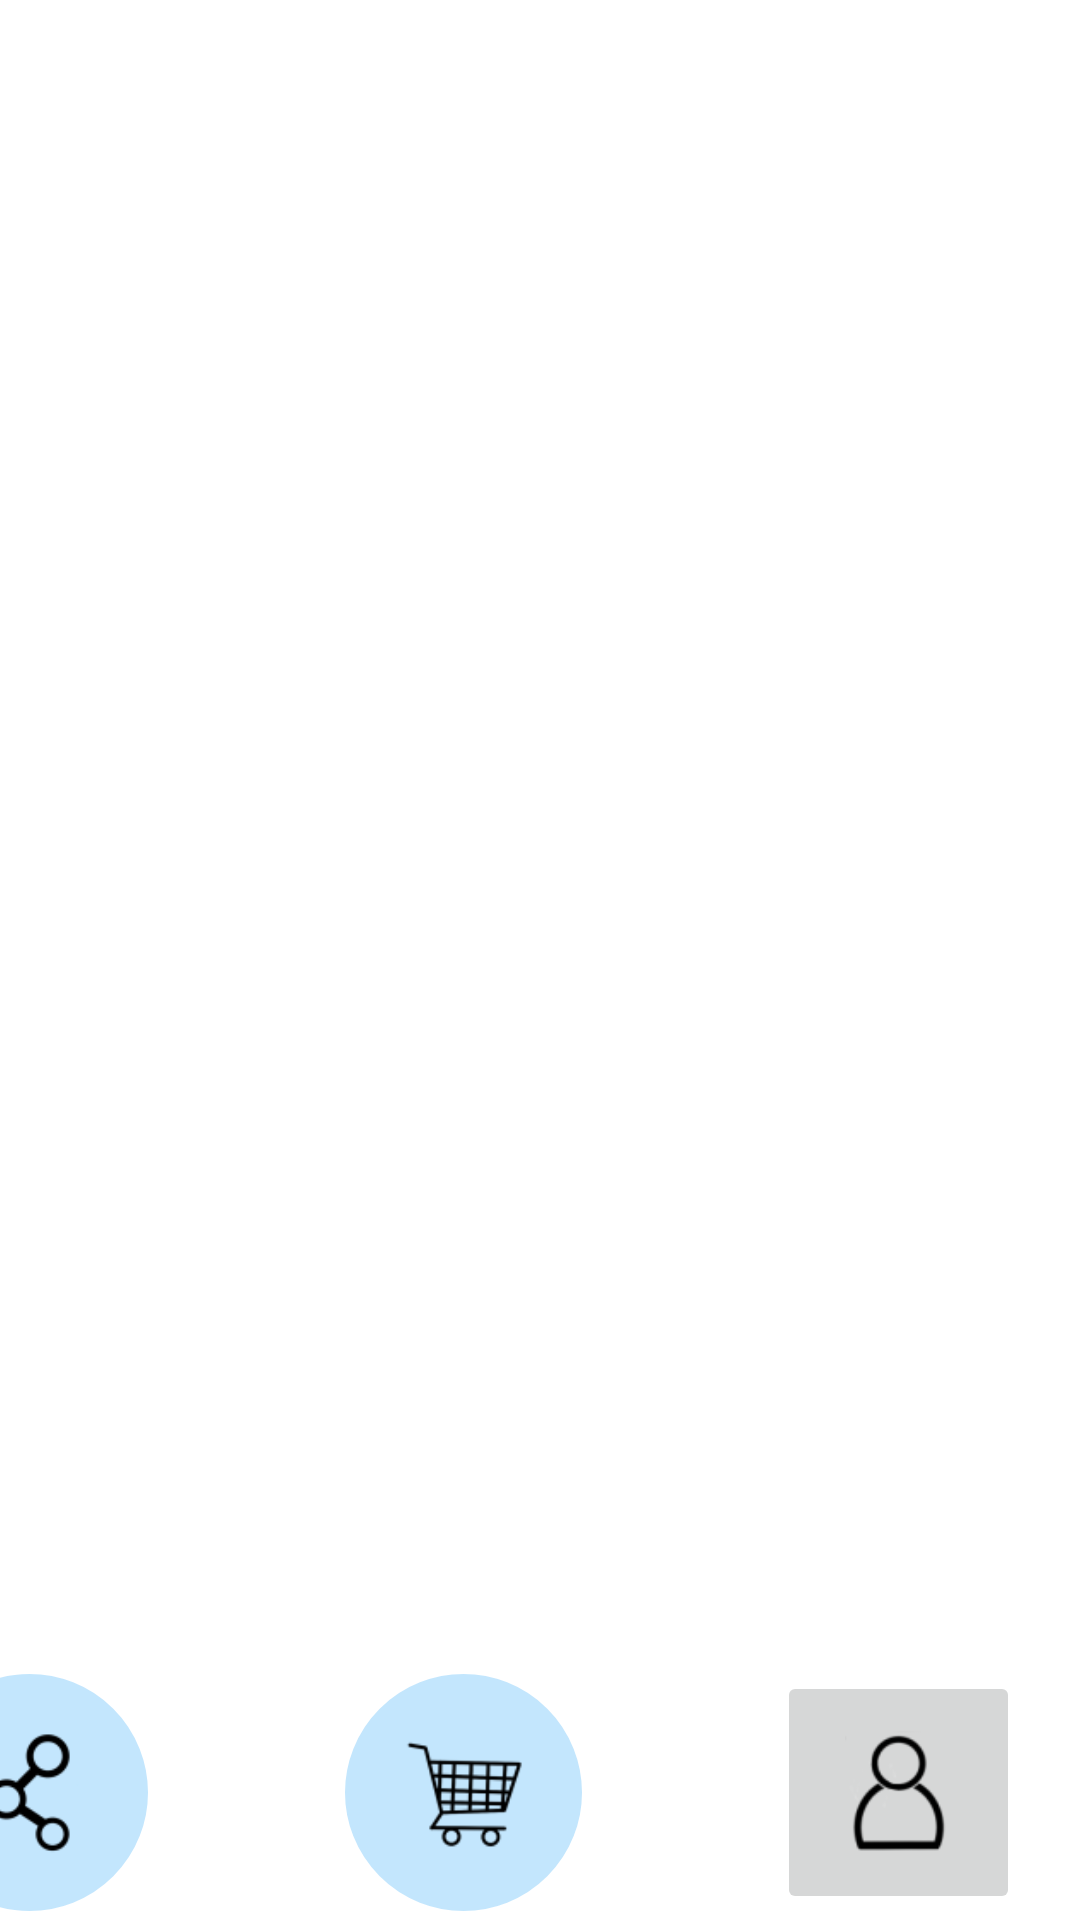

The Android layout XML behind this screen, and the referenced resources:
<!-- AndroidManifest.xml: application theme AppTheme -->
<!-- res/layout/activity_main.xml -->
<?xml version="1.0" encoding="utf-8"?>
<androidx.constraintlayout.widget.ConstraintLayout xmlns:android="http://schemas.android.com/apk/res/android"
    xmlns:app="http://schemas.android.com/apk/res-auto"
    xmlns:tools="http://schemas.android.com/tools"
    android:layout_width="match_parent"
    android:layout_height="match_parent"
    android:background="#FFFFFF"
    tools:context=".MainActivity">

    <ImageButton
        android:id="@+id/show"
        android:layout_width="81dp"
        android:layout_height="81dp"
        android:layout_marginEnd="310dp"
        android:layout_marginBottom="2dp"
        app:layout_constraintBottom_toBottomOf="parent"
        app:layout_constraintEnd_toEndOf="parent"
        android:background="@drawable/circle_button"
        app:srcCompat="@drawable/share"
        android:scaleType="fitCenter"
        android:padding="20dp"/>

    <ImageButton
        android:id="@+id/shop"
        android:layout_width="81dp"
        android:layout_height="81dp"
        android:layout_marginEnd="165dp"
        android:layout_marginBottom="2dp"
        app:layout_constraintBottom_toBottomOf="parent"
        app:layout_constraintEnd_toEndOf="parent"
        android:background="@drawable/circle_button"
        app:srcCompat="@drawable/shop"
        android:scaleType="fitCenter"
        android:padding="20dp"/>

    <ImageButton
        android:id="@+id/user_modify"
        android:layout_width="81dp"
        android:layout_height="81dp"
        android:layout_marginEnd="20dp"
        android:layout_marginBottom="2dp"
        app:layout_constraintBottom_toBottomOf="parent"
        app:layout_constraintEnd_toEndOf="parent"
        android:scaleType="fitCenter"
        android:padding="20dp"
        app:srcCompat="@drawable/user" />

</androidx.constraintlayout.widget.ConstraintLayout>
<!-- resources referenced by this layout -->
<resources>
  <!-- drawable circle_button (drawable) -->
  <?xml version="1.0" encoding="utf-8"?>
  
  <shape xmlns:android="http://schemas.android.com/apk/res/android"
      android:shape="oval">
  
      <solid android:color="@color/sky" />
      <stroke
          android:width="1dp"
          android:color="@color/white" />
  </shape>
  <!-- drawable share: png bitmap (drawable, 2030 bytes) -->
  <!-- drawable shop: png bitmap (drawable, 2878 bytes) -->
  <!-- drawable user: png bitmap (drawable, 2748 bytes) -->
  <color name="sky">#C3E6FD</color>
  <color name="white">#FFFFFFFF</color>
</resources>
